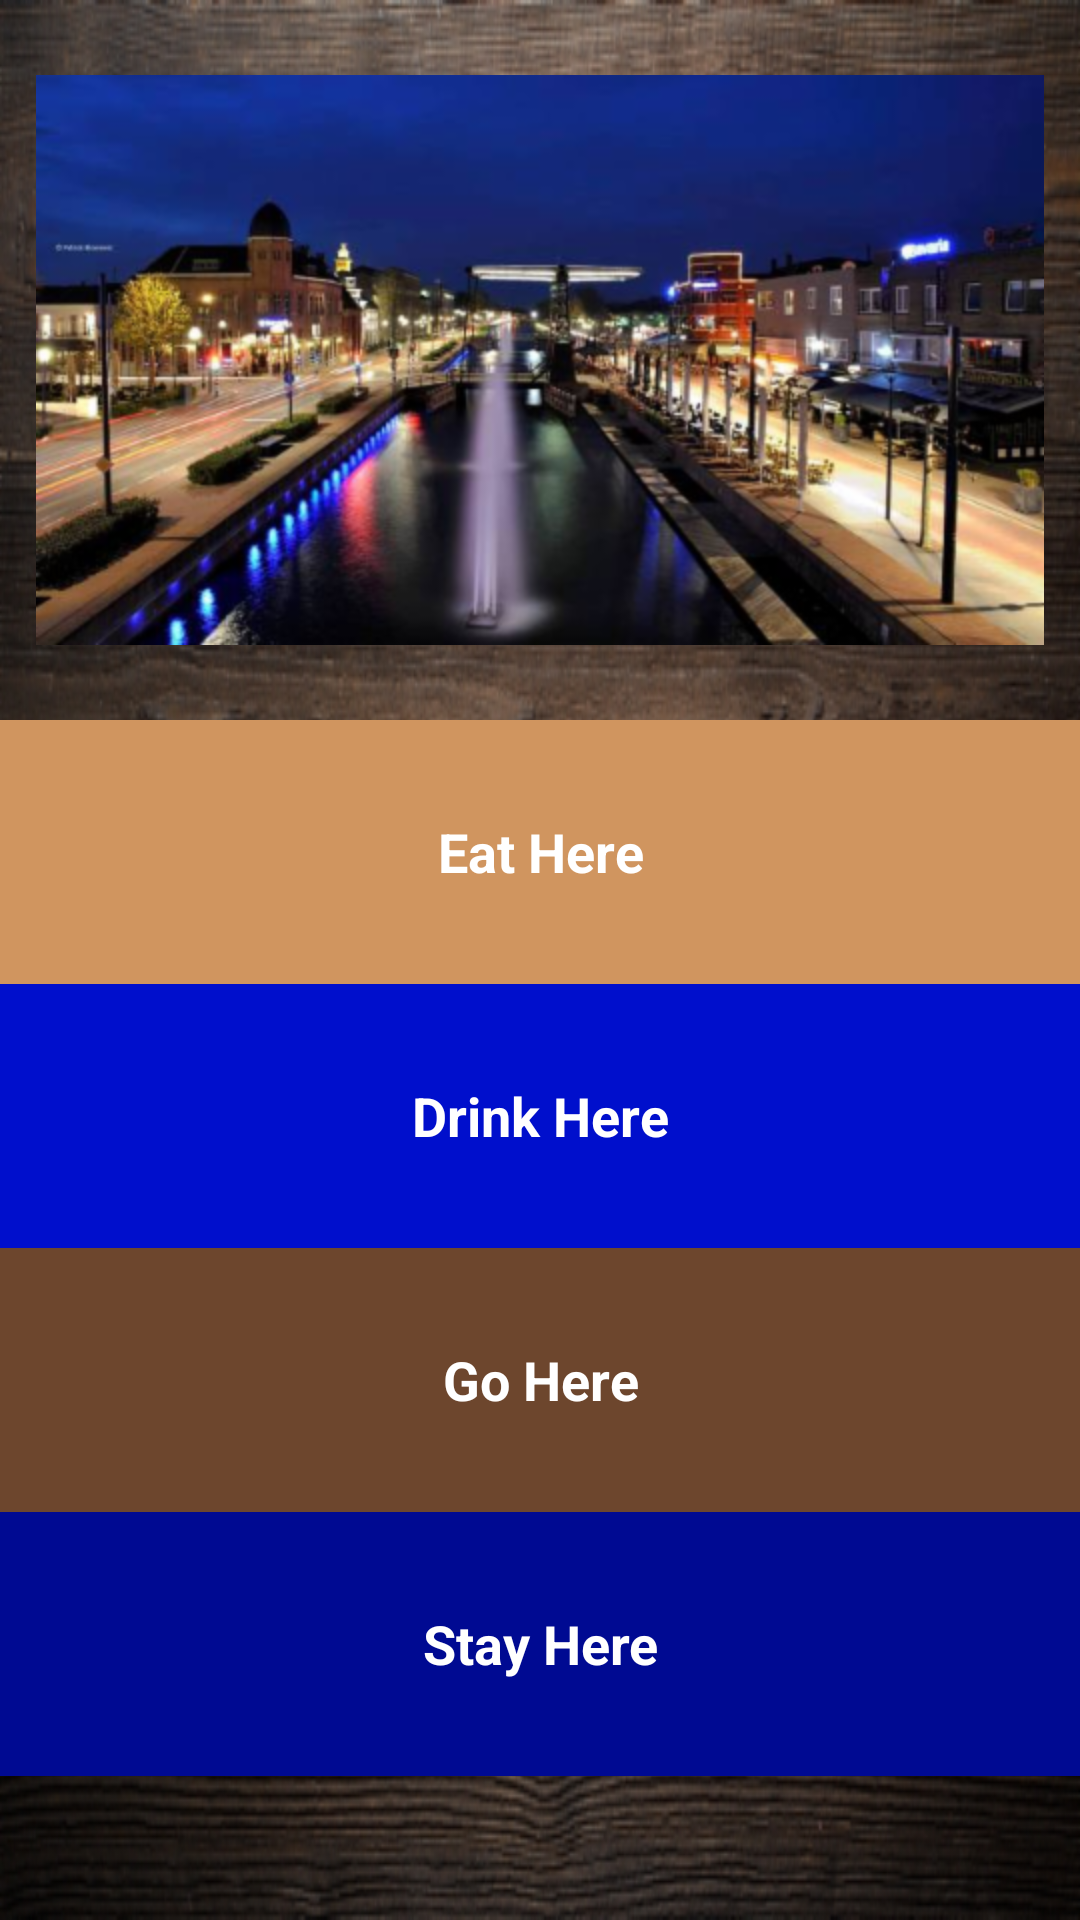

This screen was rendered from an Android layout file. Write that file and the resources it references.
<!-- AndroidManifest.xml: application theme AppTheme -->
<!-- res/layout/activity_main.xml -->
<?xml version="1.0" encoding="utf-8"?>
<ScrollView xmlns:android="http://schemas.android.com/apk/res/android"
    xmlns:tools="http://schemas.android.com/tools"
    android:layout_width="match_parent"
    android:layout_height="match_parent"
    android:background="@drawable/wood"
    tools:context=".MainActivity">

    <LinearLayout
        android:layout_width="match_parent"
        android:layout_height="wrap_content"
        android:orientation="vertical"
        android:weightSum="1">

        <ImageView
            android:layout_width="match_parent"
            android:layout_height="@dimen/cat_image"
            android:scaleType="center"
            android:src="@drawable/night" />

        <FrameLayout
            android:layout_width="match_parent"
            android:layout_height="wrap_content"
            android:background="@color/rest_act">

            <TextView
                android:id="@+id/restaurants"
                style="@style/CategoryStyle"
                android:background="?android:attr/selectableItemBackground"
                android:text="@string/category_restaurants" />
        </FrameLayout>

        <FrameLayout
            android:layout_width="match_parent"
            android:layout_height="wrap_content"
            android:background="@color/pub_act">

            <TextView
                android:id="@+id/pubs"
                style="@style/CategoryStyle"
                android:background="?android:attr/selectableItemBackground"
                android:text="@string/category_pubs" />
        </FrameLayout>

        <FrameLayout
            android:layout_width="match_parent"
            android:layout_height="wrap_content"
            android:background="@color/attr_act">

            <TextView
                android:id="@+id/attractions"
                style="@style/CategoryStyle"
                android:background="?android:attr/selectableItemBackground"
                android:text="@string/category_attractions" />
        </FrameLayout>

        <FrameLayout
            android:layout_width="match_parent"
            android:layout_height="wrap_content"
            android:background="@color/hotels_act">

            <TextView
                android:id="@+id/hotels"
                style="@style/CategoryStyle"
                android:background="?android:attr/selectableItemBackground"
                android:text="@string/category_hotels" />
        </FrameLayout>

    </LinearLayout>
</ScrollView>
<!-- resources referenced by this layout -->
<resources>
  <color name="attr_act">#6D462D</color>
  <color name="hotels_act">#000A92</color>
  <color name="pub_act">#000FCC</color>
  <color name="rest_act">#D0955F</color>
  <dimen name="cat_image">240dp</dimen>
  <!-- drawable night: png bitmap (drawable-hdpi, 294642 bytes) -->
  <!-- drawable wood: jpg bitmap (drawable, 384512 bytes) -->
  <string name="category_attractions">Go Here</string>
  <string name="category_hotels">Stay Here</string>
  <string name="category_pubs">Drink Here</string>
  <string name="category_restaurants">Eat Here</string>
  <style name="CategoryStyle">
          <item name="android:layout_width">match_parent</item>
          <item name="android:layout_height">@dimen/list_act_full</item>
          <item name="android:gravity">center</item>
          <item name="android:padding">16dp</item>
          <item name="android:textColor">@android:color/white</item>
          <item name="android:textStyle">bold</item>
          <item name="android:textAppearance">?android:textAppearanceMedium</item>
      </style>
  <style name="AppTheme" parent="Theme.AppCompat.Light.NoActionBar" />
  <dimen name="list_act_full">88dp</dimen>
</resources>
